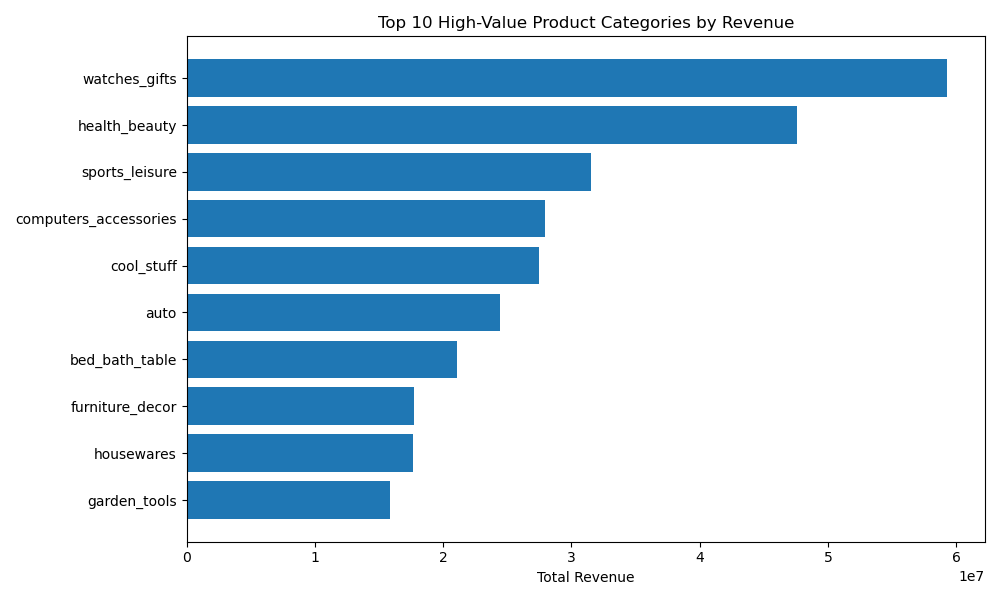

The table this chart was drawn from, first rows:
product_category, total_revenue, seller_count
watches_gifts, 59271036, 65
health_beauty, 47551995, 180
sports_leisure, 31520268, 202
computers_accessories, 27960119, 133
cool_stuff, 27489956, 123
auto, 24399601, 185
bed_bath_table, 21099021, 64
furniture_decor, 17746483, 136
housewares, 17660989, 160
garden_tools, 15840743, 104
